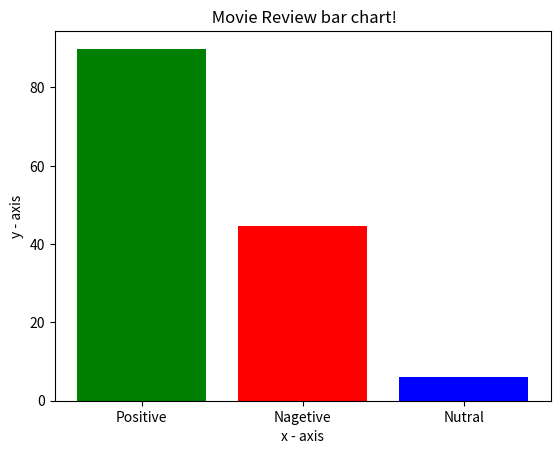

The script that saved this image:
import matplotlib.pyplot as plt

# x-coordinates of left sides of bars
left = [1, 2, 3]

# heights of bars
height = [89.9, 44.55555, 6]

# labels for bars
tick_label = ['Positive', 'Nagetive', 'Nutral']

# plotting a bar chart
plt.bar(left, height, tick_label=tick_label,
        width=0.8, color=['green', 'red','blue'])

# naming the x-axis
plt.xlabel('x - axis')
# naming the y-axis
plt.ylabel('y - axis')
# plot title
plt.title(' Movie Review bar chart!')

# function to show the plot
plt.show()